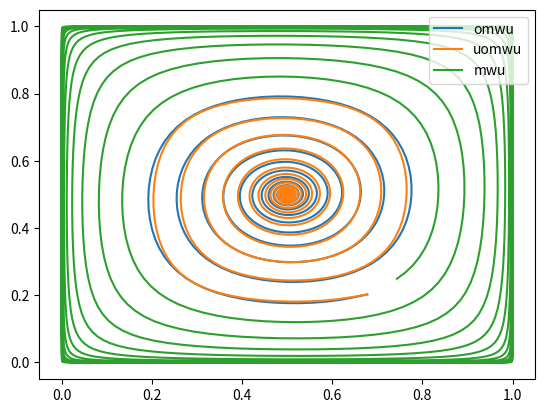

The script that saved this image:
import numpy as np
import random
import math
import matplotlib
from mpl_toolkits.mplot3d import Axes3D  # noqa: F401 unused import
import matplotlib.pyplot as plt

# Hyperparameters
# alpha = 0.005 for smooth
# alpha = 0.05 for ogd linear
n = 2000
alpha = 0.1
d = 2

# Simple blinear function
def b(x):
    return x * y

def db(x, y, i):
    if i == 0:
        return -A.T@y
    else:
        return A@x

# Gradient Descent Variants
def gd(x, y, df, i):
    x_t = x[i] + alpha * df(x[i], y[i], 0)
    y_t = y[i] + alpha * df(x[i], y[i], 1)
    return x_t, y_t

def mwu(x, y, df, i):
    x_t = x[i] * np.exp(alpha * df(x[i], y[i], 0))
    x_t = x_t / np.sum(x_t)
    y_t = y[i] * np.exp(alpha * df(x[i], y[i], 1))
    y_t = y_t / np.sum(y_t)
    return x_t, y_t

def omwu(x, y, df, i):
    x_t = x[i] * np.exp(- 2 * alpha * df(x[i], y[i], 0) + alpha * df(x[i-1], y[i-1], 0))
    x_t = x_t / np.sum(x_t)
    y_t = y[i] * np.exp(- 2 * alpha * df(x[i], y[i], 1) + alpha * df(x[i-1], y[i-1], 1))
    y_t = y_t / np.sum(y_t)
    return x_t, y_t

def umwu(x, y, df, i):
    x_t = x[i] * np.exp(alpha * df(x[i], y[i], 0))
    y_t = y[i] * np.exp(alpha * df(x[i], y[i], 1))
    return x_t, y_t

def uomwu(x, y, df, i):
    x_t = x[i] * np.exp(- 2 * alpha * df(x[i], y[i], 0) + alpha * df(x[i-1], y[i-1], 0))
    y_t = y[i] * np.exp(- 2 * alpha * df(x[i], y[i], 1) + alpha * df(x[i-1], y[i-1], 1))
    return x_t, y_t

# Averaging
def avg(x):
    x_bar = np.zeros(x.shape)
    for i in range(len(x)):
        x_bar[i] = (x[i] + x_bar[i - 1] * i) / (i + 1)
    return x_bar

# Define dynamics
A = np.array([[1, -1], [-1, 1]])
print(A)
print(A.shape)
f, df = b, db
opt = [omwu, uomwu, mwu]
names = ['omwu', 'uomwu', 'mwu']
x = np.zeros((n, d))
y = np.zeros((n, d))
z = np.zeros((n, d))
x[0] = np.random.uniform(low=0, high=1, size=d)
x[0] = x[0] / np.sum(x[0])
y[0] = np.random.uniform(low=0, high=1, size=d)
y[0] = y[0] / np.sum(y[0])
x[1] = x[0]
y[1] = y[0]
for g, name in zip(opt, names):
    for i in range(0, n - 1):
        x_t, y_t = g(x, y, df, i)
        x[i + 1] = x_t
        y[i + 1] = y_t
        print(x[i + 1], y[i + 1])
    if name[0] == 'u':
        x = x / np.sum(x, axis=1)[:,None]
        y = y / np.sum(y, axis=1)[:,None]
    x_bar, y_bar = avg(x), avg(y)
    plt.plot(x[1:, 0], y[1:, 0], label=name)
    # plt.plot(x_bar[1:, 0], y_bar[1:, 0], label='avg', color='orange')

    # ax2.plot(np.arange(n), f(x, y, z), label=name)

# delta = 0.025
# x = np.arange(-5, 5, delta)
# y = np.arange(-5, 5, delta)
# X, Y = np.meshgrid(x, y)
# matplotlib.rcParams['contour.negative_linestyle'] = 'solid'
# CS = ax1.contour(X, Y, f(X, Y), 10, colors='k', alpha=0.2)
# ax1.clabel(CS, inline=1, fontsize=10)
plt.legend(loc='upper right')
# ax1.locator_params(nbins=5)
# ax1.title.set_text('2D trajectory')
# ax1.legend(loc='upper left')
# ax1.set_xlabel('x1', labelpad=10)
# ax1.set_ylabel('x2')
# ax2.legend(loc='upper right')
# ax2.title.set_text('Distance to Equillibrium')
# ax2.set_xlabel('iterates')
# ax2.set_ylabel('sum L2')

plt.show()
